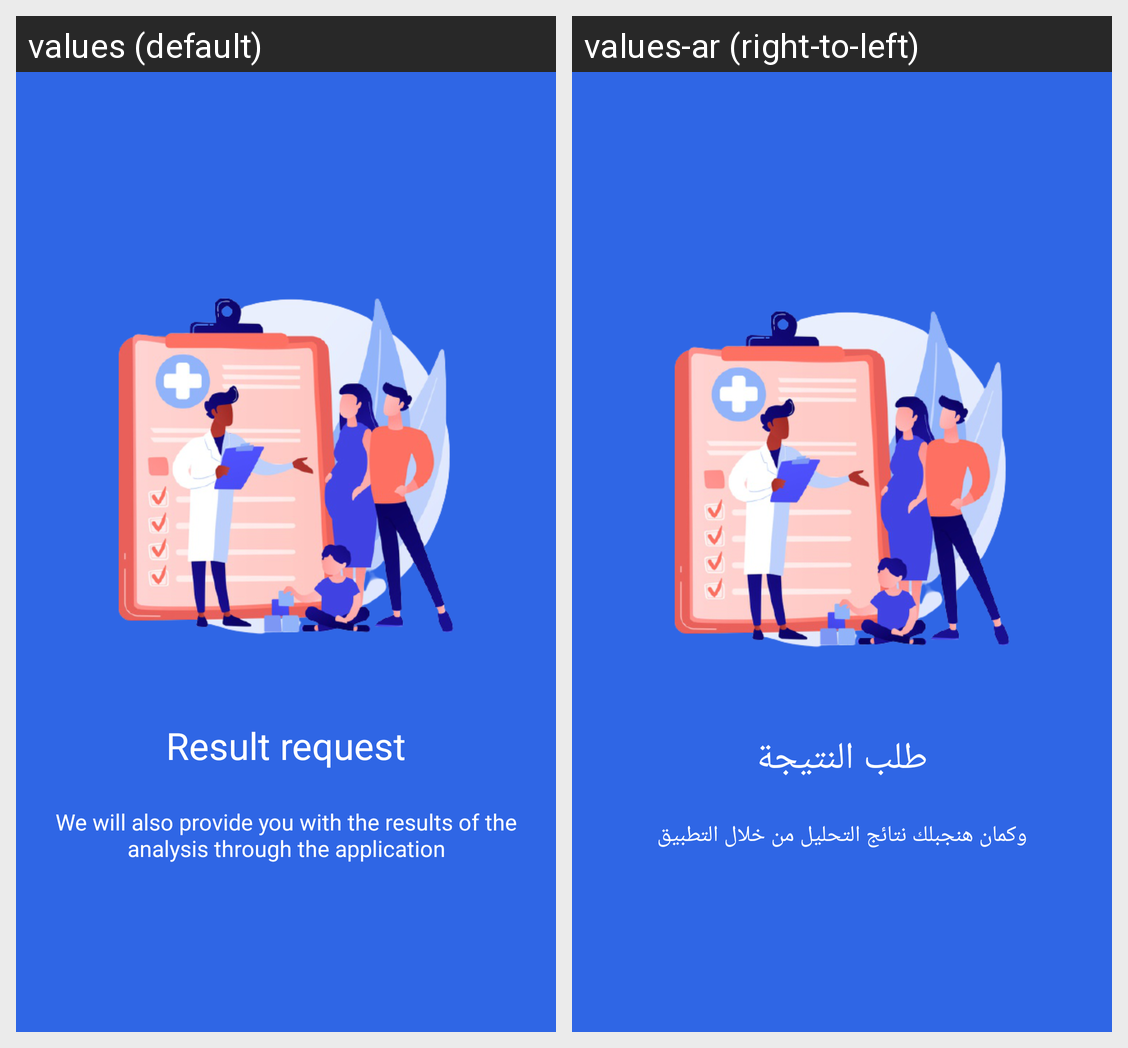

For this localized Android screen grid, give each drawn string resource with its value in every locale shown.
Android screen res/layout/slide_3.xml rendered under 2 locales, left to right: values (default), values-ar (right-to-left). Device: Nexus 5 (rendered at 1080×1920; each locale shown at half size, 540×960, under a caption strip naming it); theme Theme.AppLab.
Strings drawn on this screen, with the default value and each locale's value (text and hints the layout hard-codes, and strings that could not be matched under every locale, appear in the picture but are not listed):

Slider_thirdSlide_header
  values: Result request
  values-ar: طلب النتيجة

Slider_thirdSlide_tip
  values: We will also provide you with the results of the analysis through the application
  values-ar: وكمان هنجبلك نتائج التحليل من خلال التطبيق
